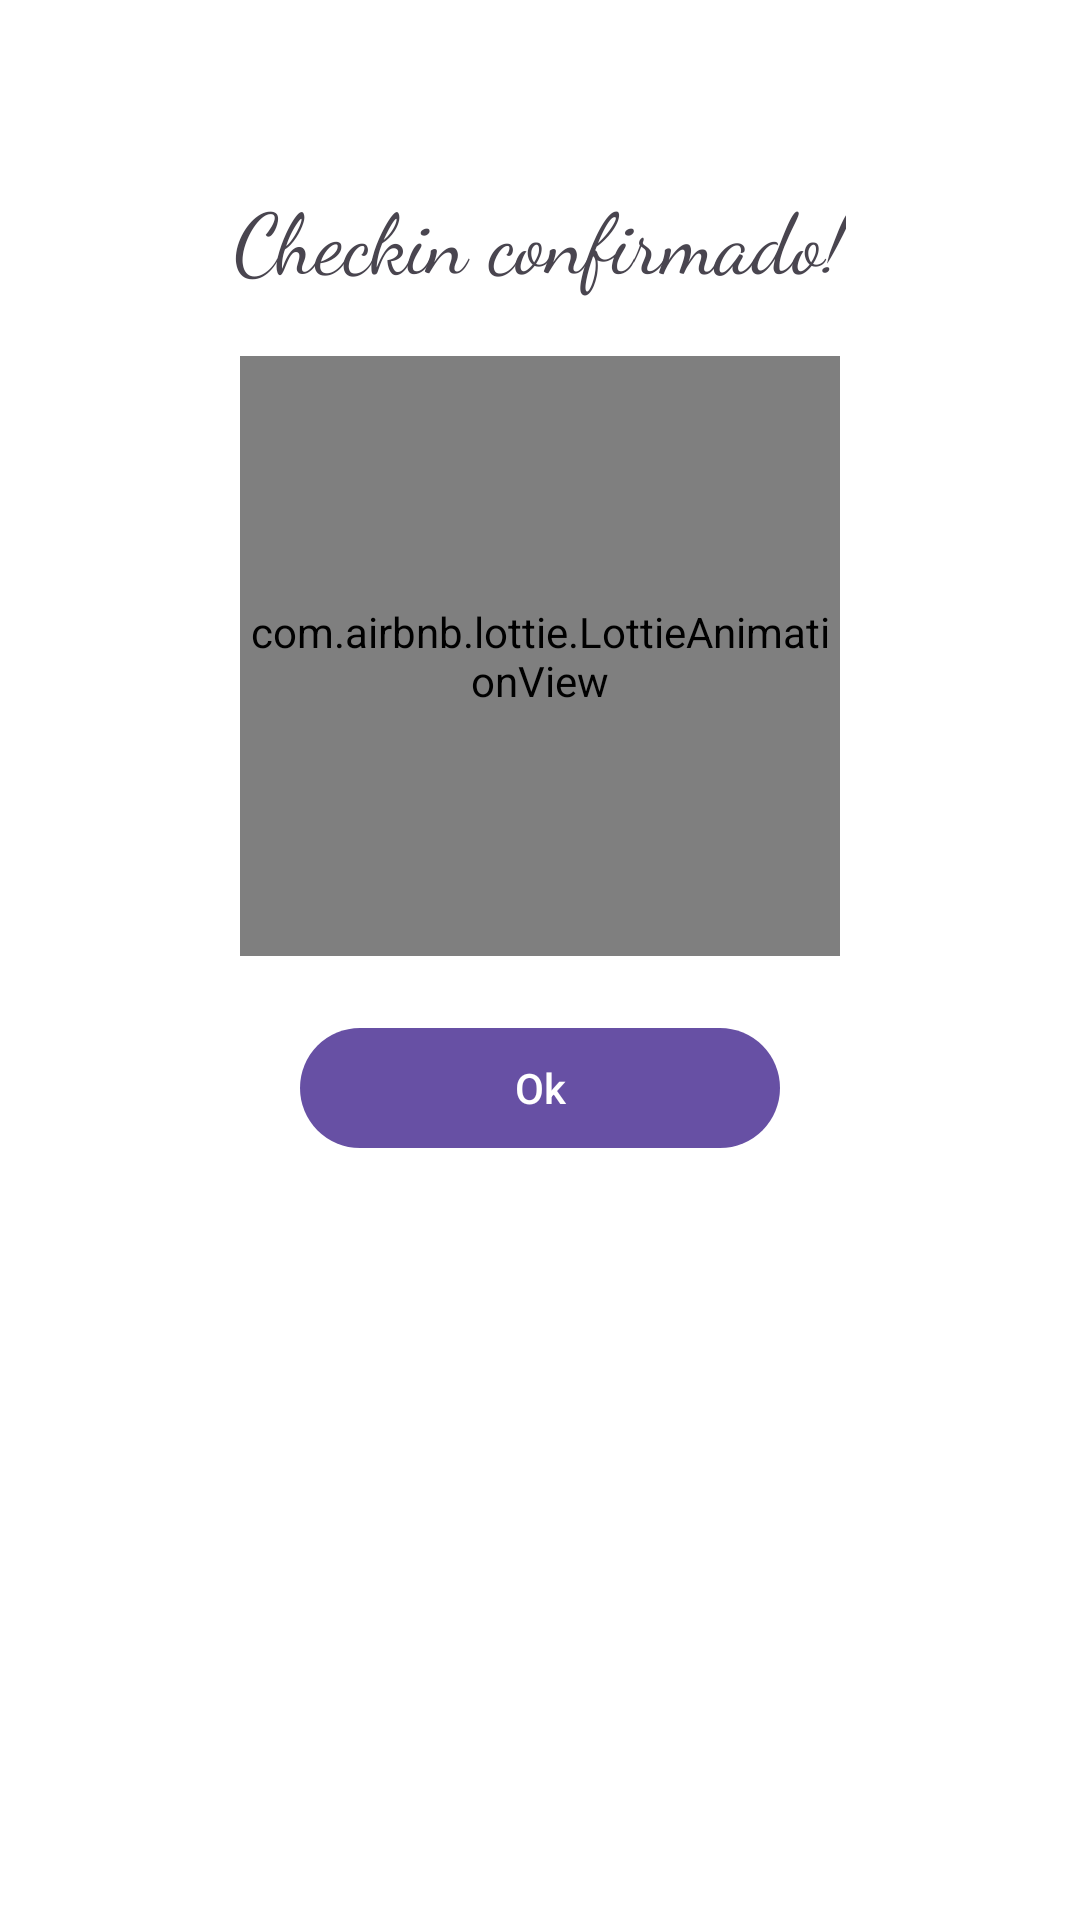

Here is an Android app screen rendered from its layout file. Give the layout XML and the strings, colors and styles it references.
<!-- AndroidManifest.xml: application theme Theme.Material3.DayNight.NoActionBar -->
<!-- res/layout/alert_ok.xml -->
<?xml version="1.0" encoding="utf-8"?>
<RelativeLayout xmlns:android="http://schemas.android.com/apk/res/android"
    android:layout_width="match_parent"
    android:layout_height="match_parent"
    android:background="@color/white"
    xmlns:app="http://schemas.android.com/apk/res-auto">

    <TextView
        android:id="@+id/title"
        android:layout_width="wrap_content"
        android:layout_height="wrap_content"
        android:text="Checkin confirmado!"
        android:fontFamily="cursive"
        android:layout_centerHorizontal="true"
        android:layout_marginTop="60dp"
        android:textSize="28sp"/>

    <com.airbnb.lottie.LottieAnimationView
        android:id="@+id/animation"
        android:layout_width="200dp"
        android:layout_height="200dp"
        android:layout_centerHorizontal="true"
        android:layout_marginTop="20dp"
        android:layout_below="@id/title"
        app:lottie_autoPlay="true"
        app:lottie_loop="true"
        app:lottie_rawRes="@raw/ok_simple" />

    <com.google.android.material.button.MaterialButton
        android:id="@+id/button_ok"
        android:layout_width="160dp"
        android:layout_height="wrap_content"
        android:layout_marginTop="20dp"
        android:layout_below="@id/animation"
        android:layout_centerHorizontal="true"
        android:layout_marginBottom="20dp"
        android:text="Ok"/>

</RelativeLayout>
<!-- resources referenced by this layout -->
<resources>
  <color name="white">#FFFFFFFF</color>
</resources>
